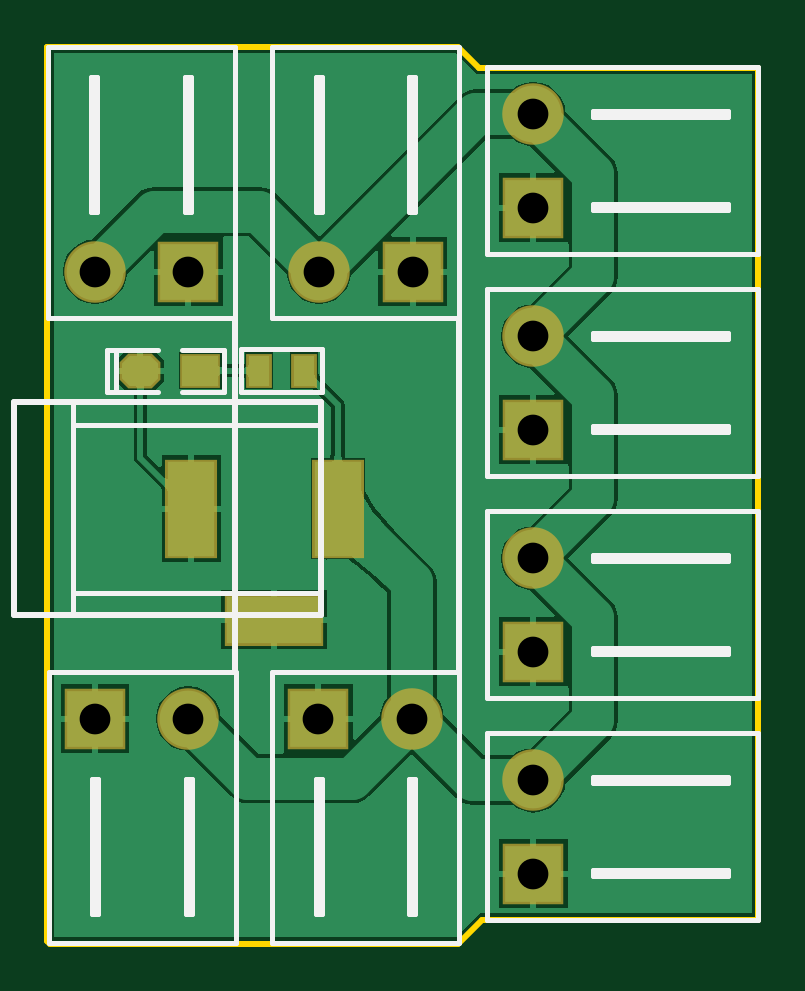
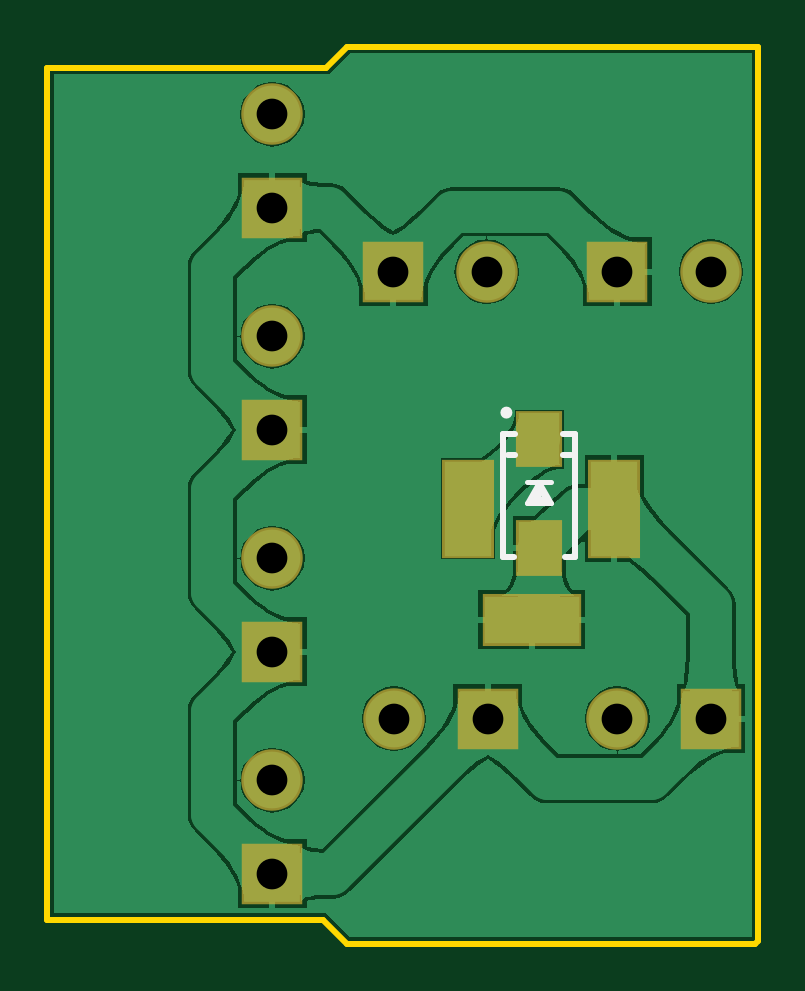
Circuit board: 11 layer files. Board 30.1 x 38.0 mm.
- drill: 电源板-RoundHoles.TXT (239 bytes)
- drill: 电源板-SlotHoles.TXT (213 bytes)
- bottom_copper: 电源板.GBL (21983 bytes)
- bottom_silk: 电源板.GBO (747 bytes)
- paste: 电源板.GBP (220 bytes)
- bottom_mask: 电源板.GBS (744 bytes)
- outline: 电源板.GKO (386 bytes)
- top_copper: 电源板.GTL (14321 bytes)
- top_silk: 电源板.GTO (4094 bytes)
- paste: 电源板.GTP (670 bytes)
- top_mask: 电源板.GTS (1189 bytes)

=== drill: 电源板-RoundHoles.TXT ===
M48
;Layer_Color=9474304
;FILE_FORMAT=2:5
INCH,TZ
;TYPE=PLATED
T2F00S00C0.05118
%
T02
X472000Y196626
Y212217
Y233626
Y249217
Y270626
Y286217
Y307626
X451874Y297000
X436283
X414500
X398909
Y222500
X414500
X436126
X451717
X472000Y323217
M30

=== drill: 电源板-SlotHoles.TXT ===
M48
;Layer_Color=9474304
;FILE_FORMAT=2:5
INCH,TZ
;TYPE=PLATED
T1F00S00C0.03150
%
G90
G05
T01
G00X432126Y238996
M15
G01X425433
M16
G00X439409Y261831
M15
G01Y253169
M16
G00X415000Y261831
M15
G01Y253169
M16
M17
M30

=== bottom_copper: 电源板.GBL (21983 bytes, source omitted) ===
=== bottom_silk: 电源板.GBO ===
G04*
G04 #@! TF.GenerationSoftware,Altium Limited,Altium Designer,18.1.9 (240)*
G04*
G04 Layer_Color=32896*
%FSLAX25Y25*%
%MOIN*%
G70*
G01*
G75*
%ADD10C,0.01000*%
%ADD11C,0.00800*%
D10*
X433500Y273500D02*
G03*
X433500Y273500I-500J0D01*
G01*
Y249370D02*
Y270000D01*
X421500Y249370D02*
X423150D01*
X421500D02*
Y270000D01*
X431752Y249370D02*
X433500D01*
X421500Y270000D02*
X423500D01*
X422185Y266500D02*
X423500D01*
X431500Y270000D02*
X433500D01*
X431500Y266500D02*
X432815D01*
X427500Y261200D02*
X428700Y258700D01*
X426300Y259000D02*
X427500Y261200D01*
X426300Y259000D02*
X427700D01*
X427500Y260090D02*
X427700Y259000D01*
D11*
X427500Y261945D02*
X429500Y258445D01*
X425500D02*
X429500D01*
X425500D02*
X427500Y261945D01*
X425500D02*
X429500D01*
M02*

=== paste: 电源板.GBP ===
G04*
G04 #@! TF.GenerationSoftware,Altium Limited,Altium Designer,18.1.9 (240)*
G04*
G04 Layer_Color=128*
%FSLAX25Y25*%
%MOIN*%
G70*
G01*
G75*
%ADD30R,0.06890X0.08661*%
D30*
X427500Y269055D02*
D03*
Y250945D02*
D03*
M02*

=== bottom_mask: 电源板.GBS ===
G04*
G04 #@! TF.GenerationSoftware,Altium Limited,Altium Designer,18.1.9 (240)*
G04*
G04 Layer_Color=16711935*
%FSLAX25Y25*%
%MOIN*%
G70*
G01*
G75*
%ADD19R,0.10249X0.10249*%
%ADD20C,0.10249*%
%ADD21R,0.10249X0.10249*%
%ADD22R,0.08674X0.16548*%
%ADD23R,0.16548X0.08674*%
%ADD31R,0.07690X0.09461*%
D19*
X414500Y297000D02*
D03*
X451874D02*
D03*
X436126Y222500D02*
D03*
X398909D02*
D03*
D20*
Y297000D02*
D03*
X436283D02*
D03*
X472000Y323217D02*
D03*
Y286217D02*
D03*
Y249217D02*
D03*
Y212217D02*
D03*
X451717Y222500D02*
D03*
X414500D02*
D03*
D21*
X472000Y307626D02*
D03*
Y270626D02*
D03*
Y233626D02*
D03*
Y196626D02*
D03*
D22*
X439409Y257500D02*
D03*
X415000D02*
D03*
D23*
X428780Y238996D02*
D03*
D31*
X427500Y269055D02*
D03*
Y250945D02*
D03*
M02*

=== outline: 电源板.GKO ===
G04*
G04 #@! TF.GenerationSoftware,Altium Limited,Altium Designer,18.1.9 (240)*
G04*
G04 Layer_Color=16711935*
%FSLAX25Y25*%
%MOIN*%
G70*
G01*
G75*
%ADD10C,0.01000*%
D10*
X391000Y185500D02*
Y334500D01*
Y185500D02*
X391500Y185000D01*
X459500D01*
X463500Y189000D01*
X509500D01*
Y331000D01*
X463000D02*
X509500D01*
X459500Y334500D02*
X463000Y331000D01*
X391000Y334500D02*
X459500D01*
M02*

=== top_copper: 电源板.GTL (14321 bytes, source omitted) ===
=== top_silk: 电源板.GTO ===
G04*
G04 #@! TF.GenerationSoftware,Altium Limited,Altium Designer,18.1.9 (240)*
G04*
G04 Layer_Color=65535*
%FSLAX25Y25*%
%MOIN*%
G70*
G01*
G75*
%ADD10C,0.01000*%
%ADD11C,0.00800*%
%ADD12C,0.00787*%
D10*
X422217Y230295D02*
Y289205D01*
X459591Y230295D02*
Y289205D01*
X385472Y275217D02*
X436590D01*
X385472Y239784D02*
Y275217D01*
Y239784D02*
X436590D01*
Y275217D01*
D11*
X436693Y276900D02*
Y284100D01*
X423307Y276900D02*
X436693D01*
X423307D02*
Y284100D01*
X436693D01*
X413500Y277000D02*
X420500D01*
Y284000D01*
X413500D02*
X420500D01*
X401000Y277000D02*
X409500D01*
X401000D02*
Y284000D01*
X409500D01*
X402500Y277000D02*
Y284000D01*
X391036Y289205D02*
Y334401D01*
Y289205D02*
X406626D01*
X391036Y334401D02*
X406626D01*
X398831Y307000D02*
Y329500D01*
X399331Y307000D02*
Y329500D01*
X398331Y307000D02*
X399331D01*
X398331D02*
Y329500D01*
X399331D01*
X413921D02*
X414922D01*
X413921Y307000D02*
Y329500D01*
Y307000D02*
X414922D01*
Y329500D01*
X414422Y307000D02*
Y329500D01*
X406626Y334401D02*
X422217D01*
Y289205D02*
Y334401D01*
X406626Y289205D02*
X422217D01*
X428409D02*
Y334401D01*
Y289205D02*
X444000D01*
X428409Y334401D02*
X444000D01*
X436205Y307000D02*
Y329500D01*
X436705Y307000D02*
Y329500D01*
X435705Y307000D02*
X436705D01*
X435705D02*
Y329500D01*
X436705D01*
X451295D02*
X452295D01*
X451295Y307000D02*
Y329500D01*
Y307000D02*
X452295D01*
Y329500D01*
X451795Y307000D02*
Y329500D01*
X444000Y334401D02*
X459591D01*
Y289205D02*
Y334401D01*
X444000Y289205D02*
X459591D01*
X464205Y331090D02*
X509402D01*
X464205Y315500D02*
Y331090D01*
X509402Y315500D02*
Y331090D01*
X482000Y323295D02*
X504500D01*
X482000Y322795D02*
X504500D01*
X482000D02*
Y323795D01*
X504500D01*
Y322795D02*
Y323795D01*
Y307205D02*
Y308205D01*
X482000D02*
X504500D01*
X482000Y307205D02*
Y308205D01*
Y307205D02*
X504500D01*
X482000Y307705D02*
X504500D01*
X509402Y299909D02*
Y315500D01*
X464205Y299909D02*
X509402D01*
X464205D02*
Y315500D01*
Y294091D02*
X509402D01*
X464205Y278500D02*
Y294091D01*
X509402Y278500D02*
Y294091D01*
X482000Y286295D02*
X504500D01*
X482000Y285795D02*
X504500D01*
X482000D02*
Y286795D01*
X504500D01*
Y285795D02*
Y286795D01*
Y270205D02*
Y271205D01*
X482000D02*
X504500D01*
X482000Y270205D02*
Y271205D01*
Y270205D02*
X504500D01*
X482000Y270705D02*
X504500D01*
X509402Y262909D02*
Y278500D01*
X464205Y262909D02*
X509402D01*
X464205D02*
Y278500D01*
Y257090D02*
X509402D01*
X464205Y241500D02*
Y257090D01*
X509402Y241500D02*
Y257090D01*
X482000Y249295D02*
X504500D01*
X482000Y248795D02*
X504500D01*
X482000D02*
Y249795D01*
X504500D01*
Y248795D02*
Y249795D01*
Y233205D02*
Y234205D01*
X482000D02*
X504500D01*
X482000Y233205D02*
Y234205D01*
Y233205D02*
X504500D01*
X482000Y233705D02*
X504500D01*
X509402Y225909D02*
Y241500D01*
X464205Y225909D02*
X509402D01*
X464205D02*
Y241500D01*
Y220091D02*
X509402D01*
X464205Y204500D02*
Y220091D01*
X509402Y204500D02*
Y220091D01*
X482000Y212295D02*
X504500D01*
X482000Y211795D02*
X504500D01*
X482000D02*
Y212795D01*
X504500D01*
Y211795D02*
Y212795D01*
Y196205D02*
Y197205D01*
X482000D02*
X504500D01*
X482000Y196205D02*
Y197205D01*
Y196205D02*
X504500D01*
X482000Y196705D02*
X504500D01*
X509402Y188909D02*
Y204500D01*
X464205Y188909D02*
X509402D01*
X464205D02*
Y204500D01*
X459590Y185099D02*
Y230295D01*
X444000D02*
X459590D01*
X444000Y185099D02*
X459590D01*
X451795Y190000D02*
Y212500D01*
X451295Y190000D02*
Y212500D01*
X452295D01*
Y190000D02*
Y212500D01*
X451295Y190000D02*
X452295D01*
X435705D02*
X436705D01*
Y212500D01*
X435705D02*
X436705D01*
X435705Y190000D02*
Y212500D01*
X436205Y190000D02*
Y212500D01*
X428409Y185099D02*
X444000D01*
X428409D02*
Y230295D01*
X444000D01*
X422374Y185099D02*
Y230295D01*
X406783D02*
X422374D01*
X406783Y185099D02*
X422374D01*
X414578Y190000D02*
Y212500D01*
X414079Y190000D02*
Y212500D01*
X415078D01*
Y190000D02*
Y212500D01*
X414079Y190000D02*
X415078D01*
X398488D02*
X399488D01*
Y212500D01*
X398488D02*
X399488D01*
X398488Y190000D02*
Y212500D01*
X398988Y190000D02*
Y212500D01*
X391193Y185099D02*
X406783D01*
X391193D02*
Y230295D01*
X406783D01*
D12*
X395315Y271500D02*
X436590D01*
X395315Y239784D02*
Y275217D01*
Y243500D02*
X436590D01*
M02*

=== paste: 电源板.GTP ===
G04*
G04 #@! TF.GenerationSoftware,Altium Limited,Altium Designer,18.1.9 (240)*
G04*
G04 Layer_Color=8421504*
%FSLAX25Y25*%
%MOIN*%
G70*
G01*
G75*
%ADD13R,0.03500X0.05000*%
G04:AMPARAMS|DCode=14|XSize=60mil|YSize=50mil|CornerRadius=0mil|HoleSize=0mil|Usage=FLASHONLY|Rotation=180.000|XOffset=0mil|YOffset=0mil|HoleType=Round|Shape=Octagon|*
%AMOCTAGOND14*
4,1,8,-0.03000,0.01250,-0.03000,-0.01250,-0.01750,-0.02500,0.01750,-0.02500,0.03000,-0.01250,0.03000,0.01250,0.01750,0.02500,-0.01750,0.02500,-0.03000,0.01250,0.0*
%
%ADD14OCTAGOND14*%

%ADD15R,0.06000X0.05000*%
D13*
X426260Y280500D02*
D03*
X433741D02*
D03*
D14*
X406500Y280500D02*
D03*
D15*
X416500D02*
D03*
M02*

=== top_mask: 电源板.GTS ===
G04*
G04 #@! TF.GenerationSoftware,Altium Limited,Altium Designer,18.1.9 (240)*
G04*
G04 Layer_Color=8388736*
%FSLAX25Y25*%
%MOIN*%
G70*
G01*
G75*
%ADD16R,0.04300X0.05800*%
G04:AMPARAMS|DCode=17|XSize=68mil|YSize=58mil|CornerRadius=0mil|HoleSize=0mil|Usage=FLASHONLY|Rotation=180.000|XOffset=0mil|YOffset=0mil|HoleType=Round|Shape=Octagon|*
%AMOCTAGOND17*
4,1,8,-0.03400,0.01450,-0.03400,-0.01450,-0.01950,-0.02900,0.01950,-0.02900,0.03400,-0.01450,0.03400,0.01450,0.01950,0.02900,-0.01950,0.02900,-0.03400,0.01450,0.0*
%
%ADD17OCTAGOND17*%

%ADD18R,0.06800X0.05800*%
%ADD19R,0.10249X0.10249*%
%ADD20C,0.10249*%
%ADD21R,0.10249X0.10249*%
%ADD22R,0.08674X0.16548*%
%ADD23R,0.16548X0.08674*%
D16*
X426260Y280500D02*
D03*
X433741D02*
D03*
D17*
X406500Y280500D02*
D03*
D18*
X416500D02*
D03*
D19*
X414500Y297000D02*
D03*
X451874D02*
D03*
X436126Y222500D02*
D03*
X398909D02*
D03*
D20*
Y297000D02*
D03*
X436283D02*
D03*
X472000Y323217D02*
D03*
Y286217D02*
D03*
Y249217D02*
D03*
Y212217D02*
D03*
X451717Y222500D02*
D03*
X414500D02*
D03*
D21*
X472000Y307626D02*
D03*
Y270626D02*
D03*
Y233626D02*
D03*
Y196626D02*
D03*
D22*
X439409Y257500D02*
D03*
X415000D02*
D03*
D23*
X428780Y238996D02*
D03*
M02*

